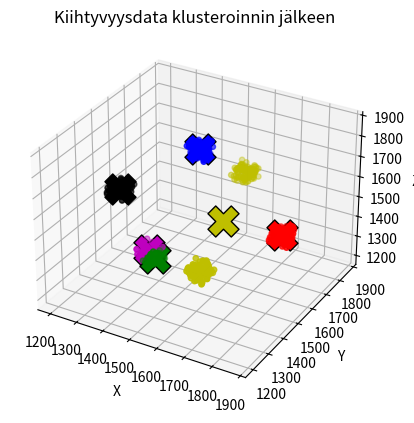

Source code (Python):
import numpy as np
import matplotlib.pyplot as plt
from mpl_toolkits.mplot3d import Axes3D

# 1. LUODAAN TESTIDATA (6 klusteria: X+, X-, Y+, Y-, Z+, Z-)
K = 6                   # klustereiden lukumäärä
N_per_cluster = 100     # pisteitä per klusteri
noise = 70              # hajonta

# Data sisältää myös klusteri-ID:n neljännessä sarakkeessa
data = np.zeros((K*N_per_cluster, 4))
data[0:100, :] = np.array([1800, 1500, 1500, 0])
data[100:200, :] = np.array([1200, 1500, 1500, 1])
data[200:300, :] = np.array([1500, 1800, 1500, 2])
data[300:400, :] = np.array([1500, 1200, 1500, 3])
data[400:500, :] = np.array([1500, 1500, 1800, 4])
data[500:600, :] = np.array([1500, 1500, 1200, 5])

# Lisätään satunnaista kohinaa
data[:, 0:3] += noise * np.random.rand(K*N_per_cluster, 3)

X_data = data[:, 0:3]   # 3D-koordinaatit
y_data = data[:, 3]     # klusteri-ID:t
N = K * N_per_cluster   # kokonaispisteiden määrä

# 2. APUFUNKTIOT
def distance_3d(a, b):
    """Laskee euklidisen etäisyyden kahden 3D-pisteen välillä."""
    return np.linalg.norm(a - b)

# 3. K-MEANS: ALUSTUS
Min = int(np.min(X_data))
Max = int(np.max(X_data))
centroids = np.random.randint(Min, Max, size=(K, 3))

# Varataan taulukot Step 2:lle
sums = np.zeros((K, 3)) # summataan pisteet voittajaa kohti
counts = np.zeros(K)    # lasketaan kuinka monta pistettä kukin klusteri voittaa
distances = np.zeros(K) # etäisyys kuhunkin centroidiin

# 4. K-MEANS: ITERAATIOT
num_iterations = 10

for iteration in range(num_iterations):
    sums[:] = 0
    counts[:] = 0

    # STEP 1: FIND WINNER FOR EACH POINT
    for row in X_data: # Lasketaan etäisyys kaikkiin centroidiin
        for c in range(K):
            distances[c] = distance_3d(row, centroids[c]) # Valitaan lähin centroid = voittaja
        winner = np.argmin(distances) # Lisätään piste summiin ja kasvatetaan laskuria
        sums[winner] += row
        counts[winner] += 1

    # STEP 2: UPDATE CENTROIDS
    for c in range(K):
        if counts[c] > 0: # Uusi keskipiste = kaikkien voittopisteiden keskiarvo
            centroids[c] = sums[c] / counts[c]
        else: # Jos klusterilla ei yhtään pistettä, arvotaan uusi satunnainen keskipiste
            centroids[c] = np.random.randint(Min, Max, size=(3,))

    print(f"Iteraatio {iteration}, centroidit:\n{centroids}\n") # Tulostetaan centroidien paikat iteraation jälkeen

# 5. PIIRRETÄÄN DATABILVI KLUSTEREITTAIN
fig = plt.figure()
ax = fig.add_subplot(111, projection='3d')

# Värit klustereille
colors = ['r', 'g', 'b', 'k', 'm', 'y']

# Määritetään jokaiselle pisteelle voittajaklusteri labels-taulukkoon
labels = np.zeros(N, dtype=int)
for i, row in enumerate(X_data):
    dists = np.array([distance_3d(row, c) for c in centroids])
    labels[i] = np.argmin(dists)

# Piirretään pisteet klustereittain
for k in range(K):
    cluster_points = X_data[labels == k]
    ax.scatter(cluster_points[:, 0], cluster_points[:, 1], cluster_points[:, 2],
               s=15, color=colors[k], label=f"Cluster {k}")

for k in range(K):
    ax.scatter(centroids[k, 0], centroids[k, 1], centroids[k, 2],
               s=500, color=colors[k], marker='X', edgecolor='k')

ax.set_xlabel("X")
ax.set_ylabel("Y")
ax.set_zlabel("Z")
plt.title("Kiihtyvyysdata klusteroinnin jälkeen")
plt.show()

original_centers = np.array([
    [1800, 1500, 1500],  # X+
    [1200, 1500, 1500],  # X-
    [1500, 1800, 1500],  # Y+
    [1500, 1200, 1500],  # Y-
    [1500, 1500, 1800],  # Z+
    [1500, 1500, 1200],  # Z-
])
# Tulostetaan centroidit ja lähin alkuperäinen klusteri
print("Centroidit ja lähin alkuperäinen klusteri:")
for i, centroid in enumerate(centroids): # Lasketaan etäisyydet kaikkiin alkuperäisiin keskuksiin
    dists = np.linalg.norm(original_centers - centroid, axis=1)
    closest = np.argmin(dists)
    print(f"Centroid {i}: {centroid}, lähin alkuperäinen klusteri: {closest} ({original_centers[closest]})")


# 6. TULOSTETAAN KLUSTEREIDEN KOKO
num_clusters = centroids.shape[0]
#Luodaan taulukko keskipisteet.h-tiedostoa varten
CP = np.zeros((num_clusters, 3), dtype=int)

#Käydään läpi keskipisteet ja määritetään minimi ja maksimi arvot
for i, centroid in enumerate(centroids):
    # Poimitaan pienin ja suurin arvo riviltä
    min_val = int(np.min(centroid))
    max_val = int(np.max(centroid))

# Määritetään aktiivinen sarake (X, Y tai Z) johon arvo asetetaan taulukkoon
    axis = (i // 2) % 3  # 0=X, 1=Y, 2=Z

    # Asetetaan pienin tai suurin arvo aktiiviselle akselille 
    if i % 2 == 0:
        CP[i, axis] = min_val   # parillinen = pieni arvo
    else:
        CP[i, axis] = max_val   # pariton = suuri arvo

# Tallenna C-headeriin
with open("keskipisteet.h", "w") as f:
    f.write("// Tämä tiedosto generoitu Pythonilla\n")
    #Kirjoitetaan keskipisteet taulukkoon
    f.write("int CP[{}][3] = {{\n".format(num_clusters))
    
    for i, row in enumerate(CP):
        line = "    {{{}, {}, {}}}".format(row[0], row[1], row[2])
        if i != num_clusters-1:
            line += ","
        line += "  // Keskipiste {}\n".format(i+1)
        f.write(line)
    
    f.write("};\n")

#Varmuustulostus
for i, row in enumerate(CP):
    print(f"Keskipiste {i+1}: {row}")
